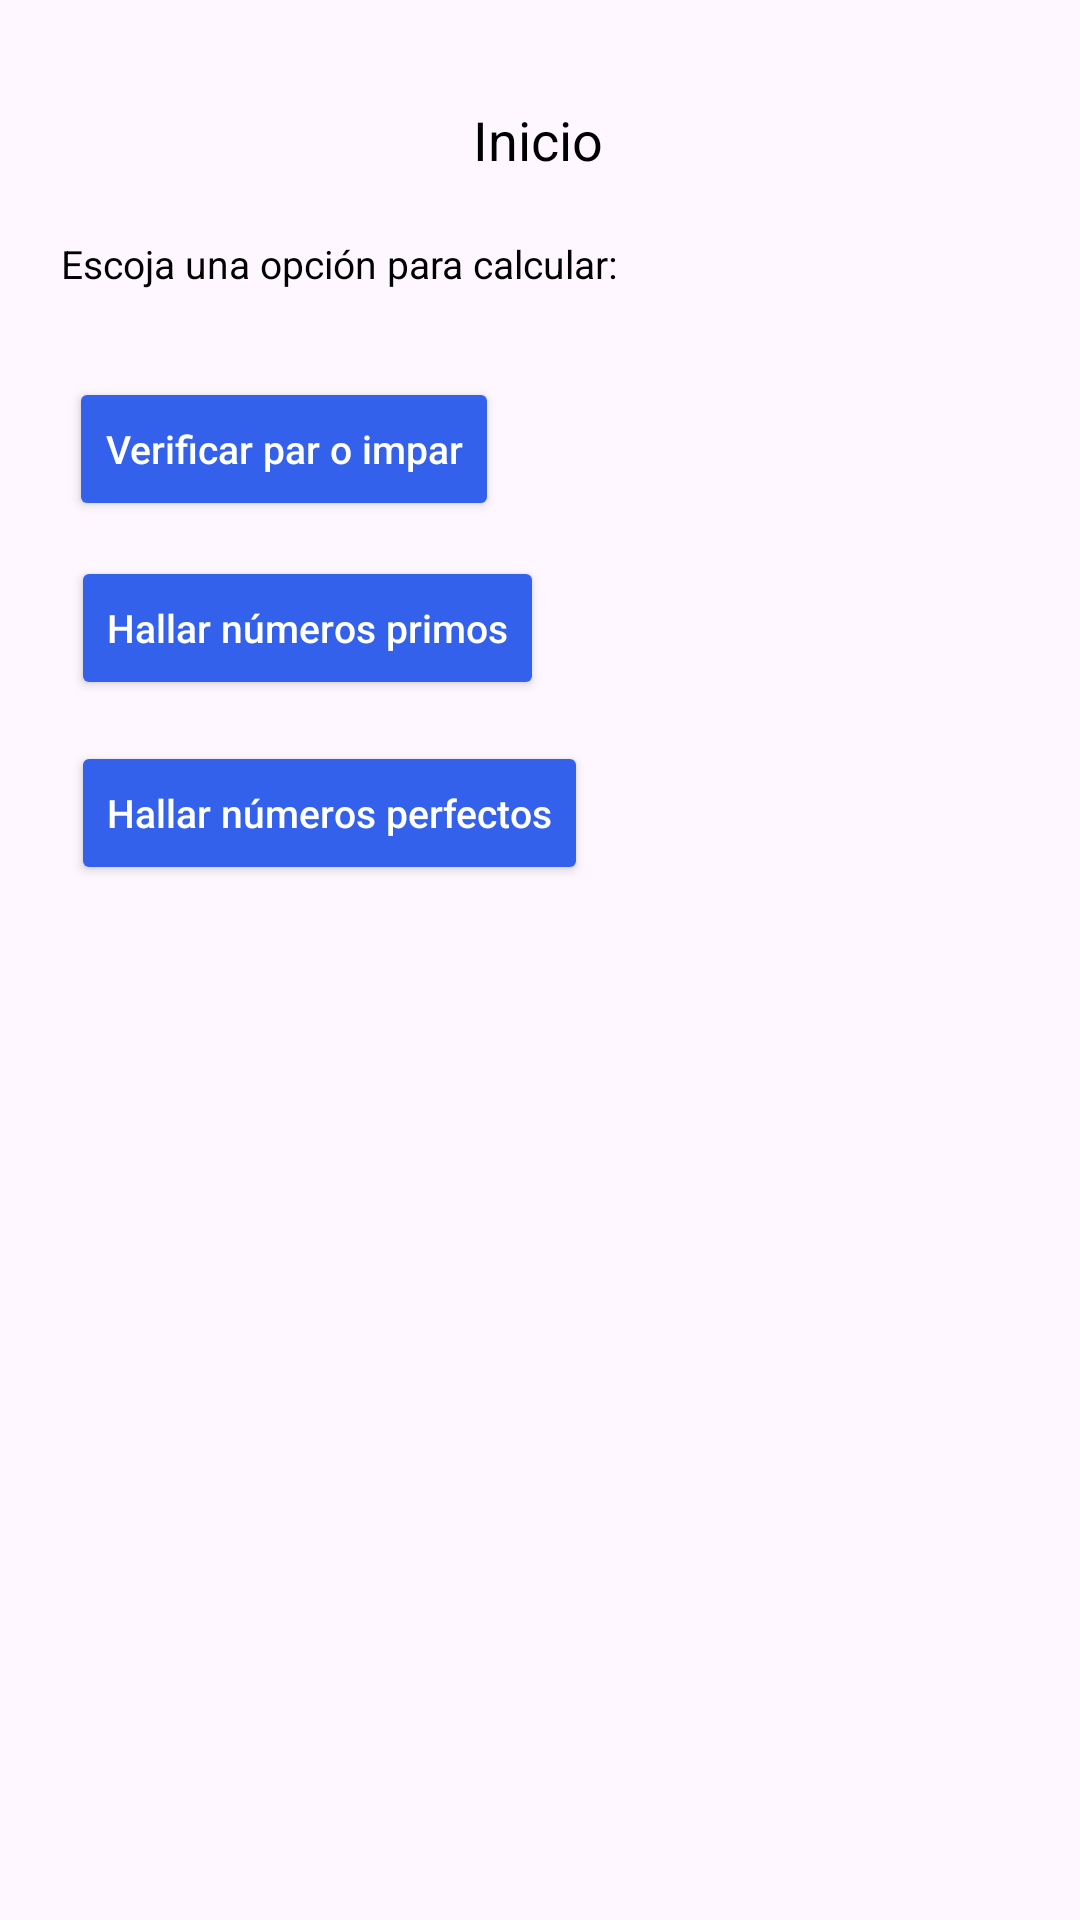

Android layout source for this screen:
<!-- AndroidManifest.xml: application theme Theme.NavigateWindows -->
<!-- res/layout/activity_main.xml -->
<?xml version="1.0" encoding="utf-8"?>
<androidx.constraintlayout.widget.ConstraintLayout xmlns:android="http://schemas.android.com/apk/res/android"
    xmlns:app="http://schemas.android.com/apk/res-auto"
    xmlns:tools="http://schemas.android.com/tools"
    android:id="@+id/main"
    android:layout_width="match_parent"
    android:layout_height="match_parent"
    tools:context=".MainActivity">

    <TextView
        android:id="@+id/titleTextView"
        android:layout_width="wrap_content"
        android:layout_height="wrap_content"
        android:hint="@string/titleTextView"
        android:textSize="18sp"
        android:textColorHint="@color/black"
        app:layout_constraintBottom_toBottomOf="parent"
        app:layout_constraintEnd_toEndOf="parent"
        app:layout_constraintHorizontal_bias="0.498"
        app:layout_constraintStart_toStartOf="parent"
        app:layout_constraintTop_toTopOf="parent"
        app:layout_constraintVertical_bias="0.056" />

    <TextView
        android:id="@+id/optionsTextView"
        android:layout_width="wrap_content"
        android:layout_height="wrap_content"
        android:hint="@string/optionsTextView"
        android:textSize="13sp"
        android:textColorHint="@color/black"
        app:layout_constraintBottom_toBottomOf="parent"
        app:layout_constraintEnd_toEndOf="parent"
        app:layout_constraintHorizontal_bias="0.116"
        app:layout_constraintStart_toStartOf="parent"
        app:layout_constraintTop_toTopOf="parent"
        app:layout_constraintVertical_bias="0.127" />

    <Button
        android:id="@+id/btnPairOrNotPair"
        android:layout_width="wrap_content"
        android:layout_height="wrap_content"
        android:backgroundTint="@color/blue"
        android:hint="@string/btnPairOrNotPair"
        android:onClick="goTo_pairornotpair_view"
        android:textColorHint="@color/white"
        android:textSize="13sp"
        app:layout_constraintBottom_toBottomOf="parent"
        app:layout_constraintEnd_toEndOf="parent"
        app:layout_constraintHorizontal_bias="0.106"
        app:layout_constraintStart_toStartOf="parent"
        app:layout_constraintTop_toTopOf="parent"
        app:layout_constraintVertical_bias="0.212" />

    <Button
        android:id="@+id/btnPerfectNumbers"
        android:layout_width="wrap_content"
        android:layout_height="wrap_content"
        android:backgroundTint="@color/blue"
        android:hint="@string/btnPerfectNumbers"
        android:onClick="goTo_perfectnumbers_view"
        android:textColorHint="@color/white"
        android:textSize="13sp"
        app:layout_constraintBottom_toBottomOf="parent"
        app:layout_constraintEnd_toEndOf="parent"
        app:layout_constraintHorizontal_bias="0.126"
        app:layout_constraintStart_toStartOf="parent"
        app:layout_constraintTop_toTopOf="parent"
        app:layout_constraintVertical_bias="0.417" />

    <Button
        android:id="@+id/btnPrimesNumbers"
        android:layout_width="wrap_content"
        android:layout_height="wrap_content"
        android:backgroundTint="@color/blue"
        android:hint="@string/btnPrimesNumbers"
        android:onClick="goTo_primenumbers_view"
        android:textColorHint="@color/white"
        android:textSize="13sp"
        app:layout_constraintBottom_toBottomOf="parent"
        app:layout_constraintEnd_toEndOf="parent"
        app:layout_constraintHorizontal_bias="0.117"
        app:layout_constraintStart_toStartOf="parent"
        app:layout_constraintTop_toTopOf="parent"
        app:layout_constraintVertical_bias="0.313" />

</androidx.constraintlayout.widget.ConstraintLayout>
<!-- resources referenced by this layout -->
<resources>
  <color name="black">#FF000000</color>
  <color name="blue">#3461ec</color>
  <color name="white">#FFFFFFFF</color>
  <string name="btnPairOrNotPair">Verificar par o impar</string>
  <string name="btnPerfectNumbers">Hallar números perfectos</string>
  <string name="btnPrimesNumbers">Hallar números primos</string>
  <string name="optionsTextView">Escoja una opción para calcular:</string>
  <string name="titleTextView">Inicio</string>
  <style name="Theme.NavigateWindows" parent="Base.Theme.NavigateWindows" />
  <style name="Base.Theme.NavigateWindows" parent="Theme.Material3.DayNight.NoActionBar">
          
          
      </style>
</resources>
